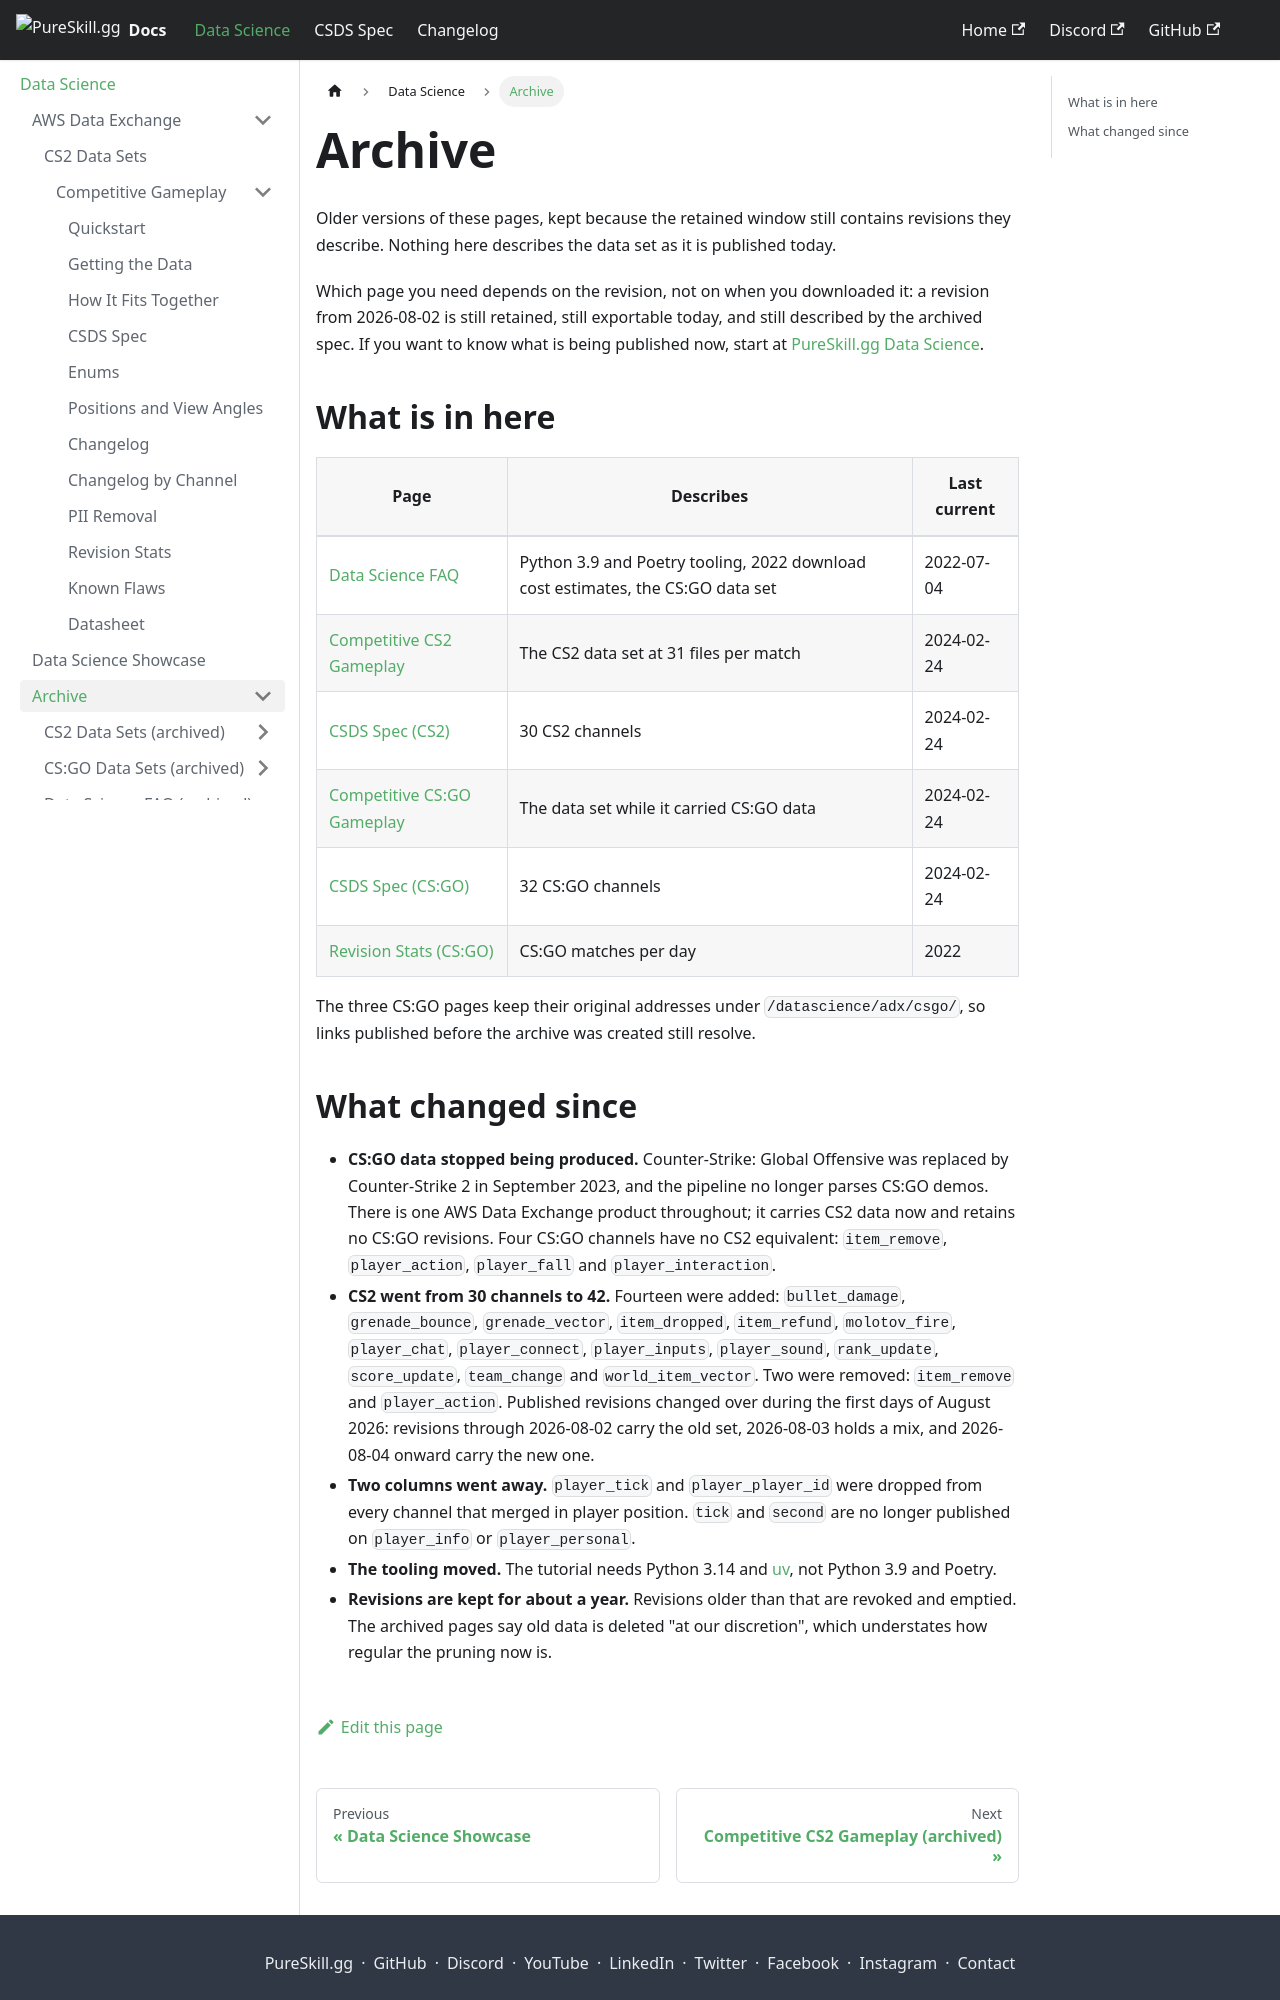

repository: pureskillgg/docs · page: datascience/old/index.html · generator: docusaurus

---
sidebar_label: About the archive
---

# Archive

Older versions of these pages, kept because the retained window still contains
revisions they describe. Nothing here describes the data set as it is published
today.

Which page you need depends on the revision, not on when you downloaded it: a
revision from 2026-08-02 is still retained, still exportable today, and still
described by the archived spec. If you want to know what is being published
now, start at [PureSkill.gg Data Science](/datascience/).

## What is in here

| Page                                                | Describes                                                                       | Last current |
| --------------------------------------------------- | ------------------------------------------------------------------------------- | ------------ |
| [Data Science FAQ](./datascience-faq.md)            | Python 3.9 and Poetry tooling, 2022 download cost estimates, the CS:GO data set | 2022-07-04   |
| [Competitive CS2 Gameplay](./cs2/csds/README.md)    | The CS2 data set at 31 files per match                                          | 2024-02-24   |
| [CSDS Spec (CS2)](./cs2/csds/spec.md)               | 30 CS2 channels                                                                 | 2024-02-24   |
| [Competitive CS:GO Gameplay](./csgo/csds/README.md) | The data set while it carried CS:GO data                                        | 2024-02-24   |
| [CSDS Spec (CS:GO)](./csgo/csds/spec.md)            | 32 CS:GO channels                                                               | 2024-02-24   |
| [Revision Stats (CS:GO)](./csgo/csds/revisions.md)  | CS:GO matches per day                                                           | 2022         |

The three CS:GO pages keep their original addresses under
`/datascience/adx/csgo/`, so links published before the archive was created
still resolve.
